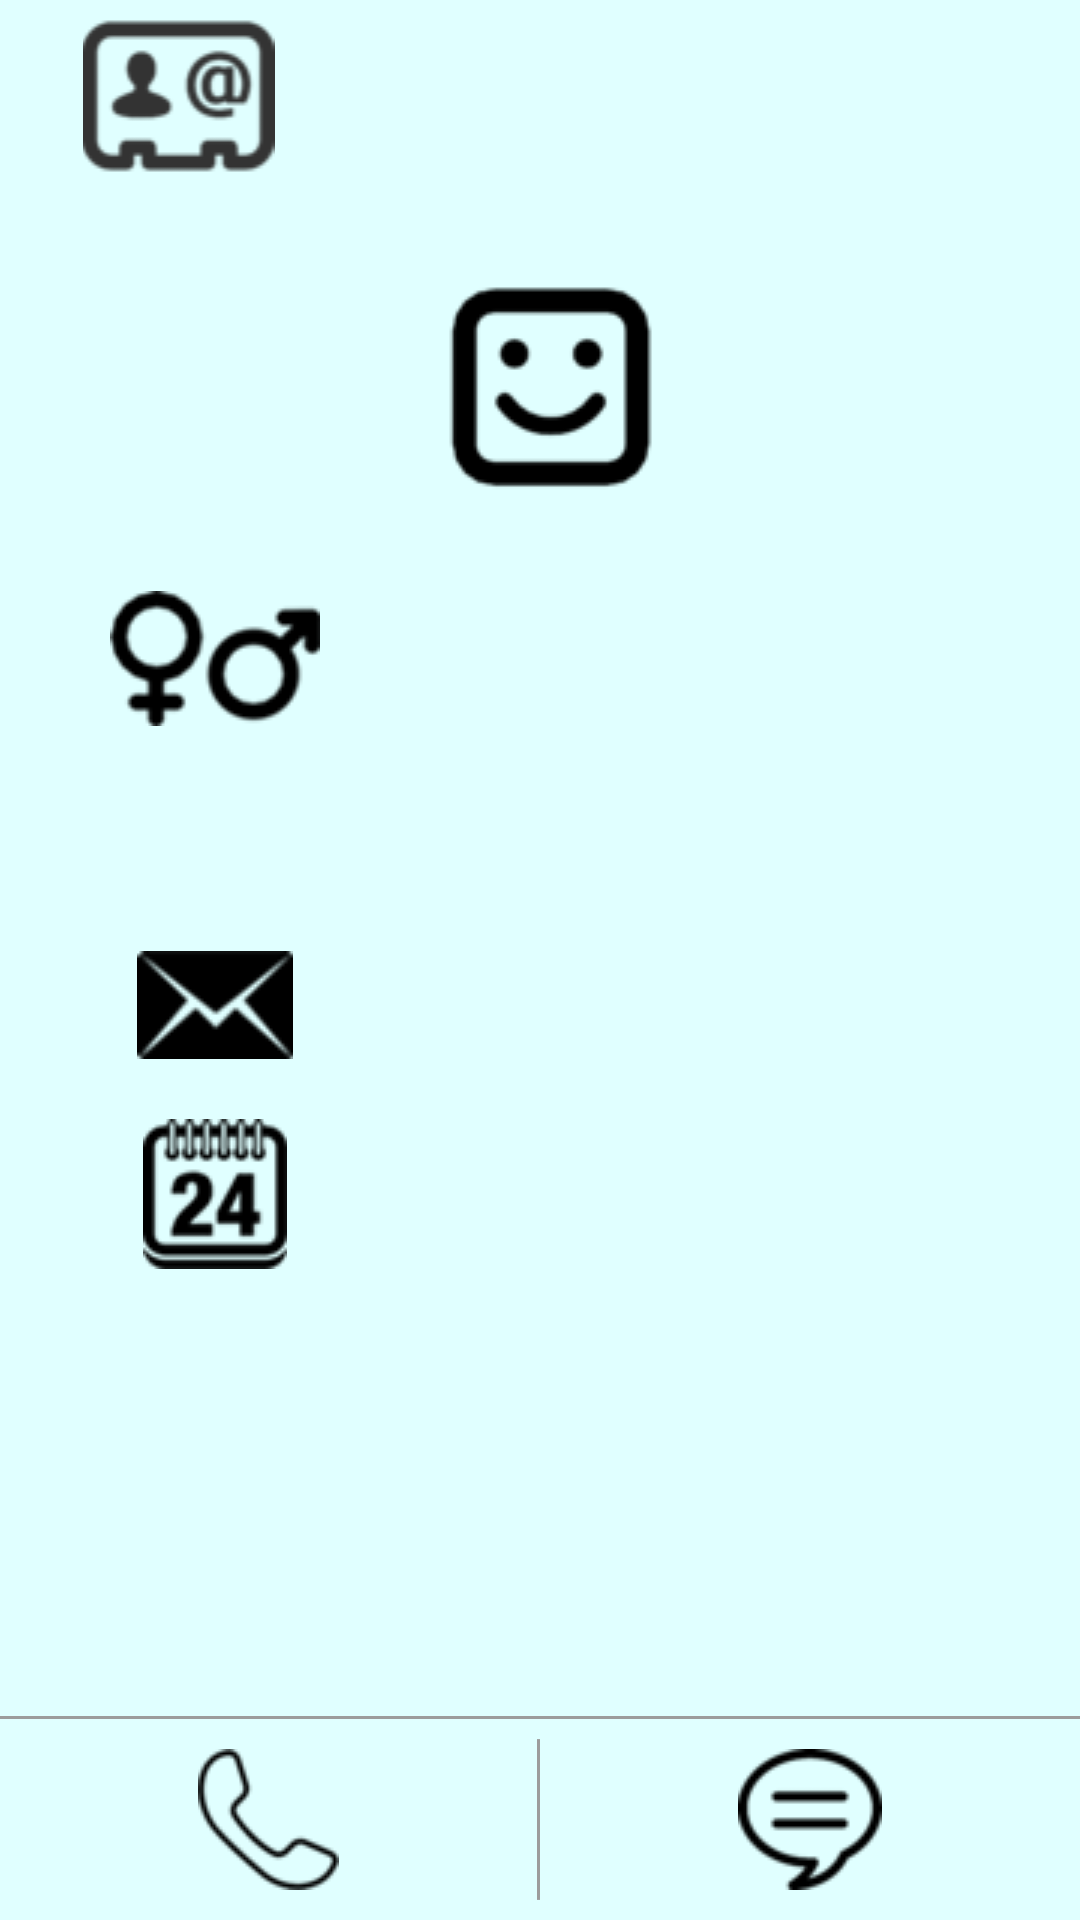

Produce the Android XML layout that renders to this screen, including the resource entries it uses.
<!-- AndroidManifest.xml: application theme AppTheme -->
<!-- res/layout/details.xml -->
<RelativeLayout xmlns:android="http://schemas.android.com/apk/res/android"
    xmlns:tools="http://schemas.android.com/tools"
    android:layout_width="fill_parent"
    android:layout_height="fill_parent"
    android:background="#E0FFFF" >
    
    <LinearLayout
        android:id="@+id/ll1"
        android:layout_width="fill_parent"
        android:layout_height="wrap_content"
        android:orientation="horizontal" >
            
	    <ImageView
	        android:id="@+id/iv_addContact"
	        android:layout_width="wrap_content"
	        android:layout_height="wrap_content"
	        android:layout_weight="1"
	        android:src="@drawable/img_addressbook" />
	    
	    <TextView 
	        android:id="@+id/tv_name"
	        android:layout_weight="4"
	        android:layout_width="wrap_content"
	        android:layout_height="wrap_content"
	        android:layout_marginLeft="20dip"
	        android:layout_marginTop="10dip"
	        android:textSize="40sp" />
	    
	</LinearLayout>
	    
     <LinearLayout
        android:id="@+id/linearlayout"
        android:layout_width="fill_parent"
        android:layout_height="wrap_content"
        android:layout_below="@+id/ll1"
        android:orientation="vertical"
        android:layout_marginTop="17dip"
        android:paddingLeft="@dimen/activity_horizontal_margin"
        android:paddingRight="@dimen/activity_horizontal_margin" >

        <LinearLayout
            android:layout_width="fill_parent"
            android:layout_height="wrap_content"
            android:orientation="horizontal" >
    
		    <ImageView
		        android:id="@+id/iv_icon"
		        android:layout_width="wrap_content"
                android:layout_height="wrap_content"
                android:layout_weight="1"
                android:src="@drawable/icon1"
		        />
		</LinearLayout>

        <LinearLayout
            android:layout_width="fill_parent"
            android:layout_height="wrap_content"
            android:layout_marginTop="20dip"
            android:orientation="horizontal" >
	
	        <ImageView
                android:layout_width="0dip"
                android:layout_height="wrap_content"
                android:layout_weight="2"
                android:src="@drawable/img_sex" />
	
	        <EditText
	            android:id="@+id/et_sex"
	            android:layout_width="0dip"
	            android:layout_height="wrap_content"
	            android:layout_weight="3"
	            style="@style/detail_et_style"
	            android:inputType="textPersonName" >
	        </EditText>
        
	    </LinearLayout>
	    
	     <LinearLayout
            android:layout_width="fill_parent"
            android:layout_height="wrap_content"
            android:layout_marginTop="20dip"
            android:orientation="horizontal" >

            <ImageView
                android:layout_width="0dip"
                android:layout_height="wrap_content"
                android:layout_weight="2"
                android:src="@drawable/img_number" />
	
	        <EditText
	            android:id="@+id/et_phone"
	            android:layout_width="0dip"
	            android:layout_height="wrap_content"
	            android:layout_weight="3"
	            style="@style/detail_et_style"
	            android:inputType="phone" >
	        </EditText>
	        
	    </LinearLayout>
	    
	    <LinearLayout
            android:layout_width="fill_parent"
            android:layout_height="wrap_content"
            android:layout_marginTop="20dip"
            android:orientation="horizontal" >

            <ImageView
                android:layout_width="0dip"
                android:layout_height="wrap_content"
                android:layout_weight="2"
                android:src="@drawable/img_mail" />
	
	        <EditText
	            android:id="@+id/et_email"
	            android:layout_width="0dip"
	            android:layout_height="wrap_content"
	            android:layout_weight="3"
	            style="@style/detail_et_style" >
	        </EditText>
	        
	    </LinearLayout>
	    
	     <LinearLayout
            android:layout_width="fill_parent"
            android:layout_height="wrap_content"
            android:layout_marginTop="20dip"
            android:orientation="horizontal" >

            <ImageView
                android:layout_width="0dip"
                android:layout_height="wrap_content"
                android:layout_weight="2"
                android:src="@drawable/img_calendar" />
	
	        <EditText
	            android:id="@+id/et_birthday"
	            android:layout_width="0dip"
	            android:layout_height="wrap_content"
	            android:layout_weight="3"
	            android:layout_marginTop="12dip"
	            style="@style/detail_et_style"  >
	        </EditText>
	        
	    </LinearLayout>
        
    </LinearLayout>
    
     <View  
        android:layout_height="1dip" 
        android:layout_width="match_parent"
        android:layout_above="@+id/linearlayout5"
        android:background="#9C9C9C"  />
    
    <LinearLayout
        android:id="@+id/linearlayout5"
        android:layout_width="fill_parent"
        android:layout_height="wrap_content"
        android:layout_alignParentBottom="true"
        android:orientation="horizontal" >

        <ImageButton
            android:id="@+id/btn_call"
            android:layout_width="wrap_content"
            android:layout_height="wrap_content"
            android:layout_weight="1"
	    	android:layout_alignParentBottom="true"
	    	style="@style/add_btn_style"
            android:src="@drawable/img_call" />
        
        <View  
		    android:layout_width="1dip" 
		    android:layout_height="fill_parent"
		    android:scaleY="0.8"
		    android:background="#9C9C9C"
		    android:layout_gravity="center_horizontal"  />

        <ImageButton
            android:id="@+id/btn_msg"
            android:layout_width="wrap_content"
            android:layout_height="wrap_content"
            android:layout_weight="1"
	    	android:layout_alignParentBottom="true"
	    	style="@style/add_btn_style"
	    	android:src="@drawable/img_msg" />
        
    </LinearLayout>

</RelativeLayout>
<!-- resources referenced by this layout -->
<resources>
  <!-- drawable icon1: png bitmap (drawable, 2181 bytes) -->
  <!-- drawable img_addressbook: png bitmap (drawable, 2330 bytes) -->
  <!-- drawable img_calendar: png bitmap (drawable, 2191 bytes) -->
  <!-- drawable img_call: png bitmap (drawable, 1728 bytes) -->
  <!-- drawable img_mail: png bitmap (drawable, 1269 bytes) -->
  <!-- drawable img_msg: png bitmap (drawable, 1836 bytes) -->
  <!-- drawable img_sex: png bitmap (drawable, 2198 bytes) -->
  <style name="add_btn_style">
          <item name="android:paddingTop">10dip</item>
          <item name="android:paddingBottom">10dip</item>
          <item name="android:textSize">20sp</item>
          <item name="android:background">@drawable/btn_save_style</item>
      </style>
  <style name="detail_et_style">
          <item name="android:focusable">false</item>
          <item name="android:longClickable">false</item>
          <item name="android:gravity">left</item>
          <item name="android:background">@null</item>
          <item name="android:ems">10</item>
          <item name="android:textSize">26sp</item>
      </style>
  <style name="AppTheme" parent="Theme.AppCompat.Light">
          
      </style>
  <!-- drawable btn_save_style (drawable) -->
  <?xml version="1.0" encoding="utf-8"?>
  <selector xmlns:android="http://schemas.android.com/apk/res/android" >
      
      <item android:drawable="@drawable/clr_normal" android:state_pressed="false"/>    
      <item android:drawable="@drawable/clr_pressed" android:state_pressed="true"/> 
  
  </selector>
</resources>
